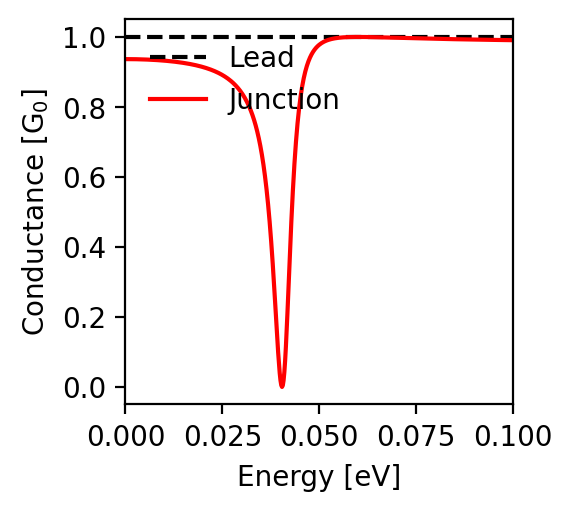

Values plotted in this chart, from the file beside it:
energy; conductance
-0.1; 0.991
-0.0998; 0.991
-0.0996; 0.991
-0.0994; 0.991
-0.0992; 0.991
-0.099; 0.991
-0.0988; 0.991
-0.0986; 0.991
-0.0984; 0.991
-0.0982; 0.991
-0.098; 0.991
-0.0978; 0.991
-0.0976; 0.991
-0.0974; 0.991
-0.0972; 0.991
-0.097; 0.991
-0.0968; 0.991
-0.0966; 0.991
-0.0964; 0.991
-0.0962; 0.991
-0.096; 0.991
-0.0958; 0.991
-0.0956; 0.991
-0.0954; 0.991
-0.0952; 0.992
-0.095; 0.992
-0.0948; 0.992
-0.0946; 0.992
-0.0944; 0.992
-0.0942; 0.992
-0.094; 0.992
-0.0938; 0.992
-0.0936; 0.992
-0.0934; 0.992
-0.0932; 0.992
-0.093; 0.992
-0.0928; 0.992
-0.0926; 0.992
-0.0924; 0.992
-0.0922; 0.992
-0.092; 0.992
-0.0918; 0.992
-0.0916; 0.992
-0.0914; 0.992
-0.0912; 0.992
-0.091; 0.992
-0.0908; 0.992
-0.0906; 0.992
-0.0904; 0.992
-0.0902; 0.992
-0.09; 0.992
-0.0898; 0.993
-0.0896; 0.993
-0.0894; 0.993
-0.0892; 0.993
-0.089; 0.993
-0.0888; 0.993
-0.0886; 0.993
-0.0884; 0.993
-0.0882; 0.993
... 941 more rows
